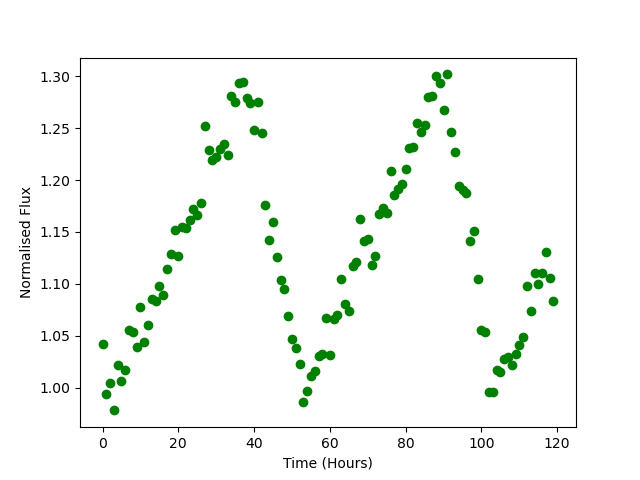

The table this chart was drawn from, first rows:
Time, Flux
0.0, 1.041
1.0, 0.9937
2.0, 1.004
3.0, 0.9779
4.0, 1.022
5.0, 1.006
6.0, 1.017
7.0, 1.056
8.0, 1.053
9.0, 1.039
10.0, 1.077
11.0, 1.043
12.0, 1.06
13.0, 1.086
14.0, 1.083
15.0, 1.098
16.0, 1.089
17.0, 1.115
18.0, 1.129
19.0, 1.152
20.0, 1.127
21.0, 1.155
22.0, 1.153
23.0, 1.162
24.0, 1.172
25.0, 1.166
26.0, 1.178
27.0, 1.252
28.0, 1.229
29.0, 1.22
30.0, 1.222
31.0, 1.23
32.0, 1.235
33.0, 1.224
34.0, 1.281
35.0, 1.275
36.0, 1.293
37.0, 1.294
38.0, 1.279
39.0, 1.274
40.0, 1.248
41.0, 1.275
42.0, 1.245
43.0, 1.176
44.0, 1.142
45.0, 1.16
46.0, 1.126
47.0, 1.103
48.0, 1.095
49.0, 1.069
50.0, 1.047
51.0, 1.038
52.0, 1.022
53.0, 0.9861
54.0, 0.9968
55.0, 1.011
56.0, 1.016
57.0, 1.03
58.0, 1.033
59.0, 1.067
... 60 more rows
